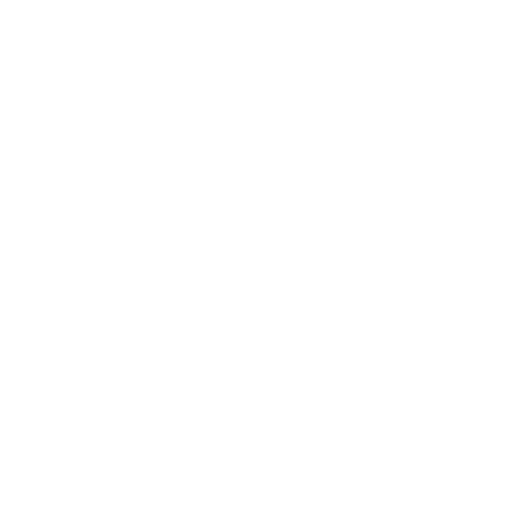
t = 0.00 s
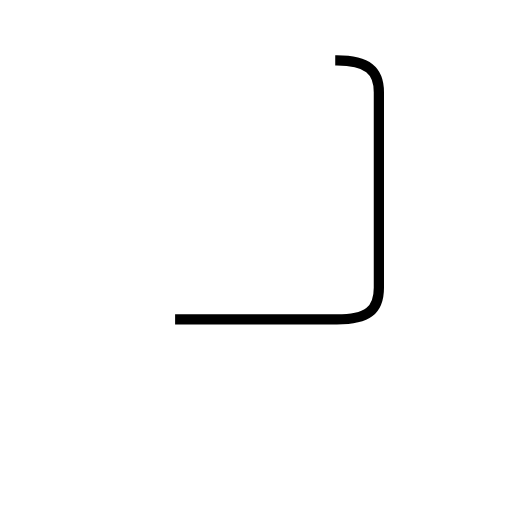
t = 1.41 s
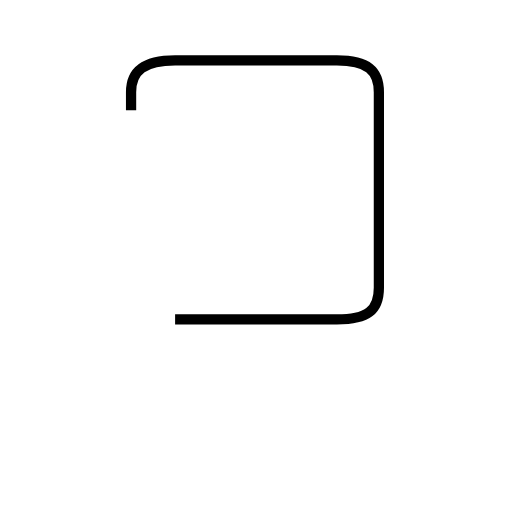
t = 2.11 s
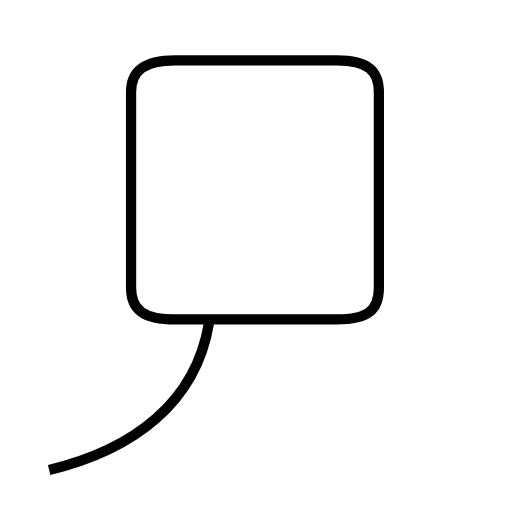
t = 3.49 s
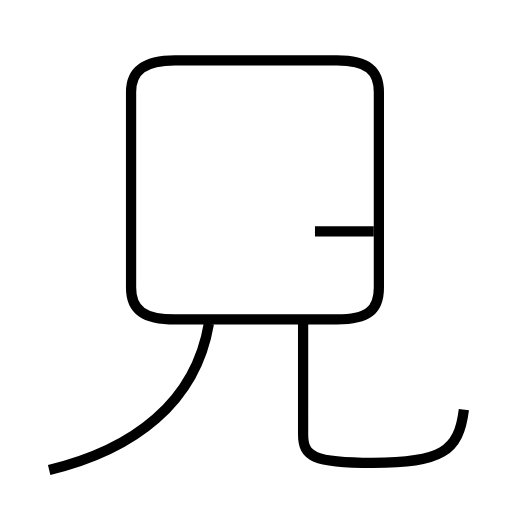
t = 4.60 s
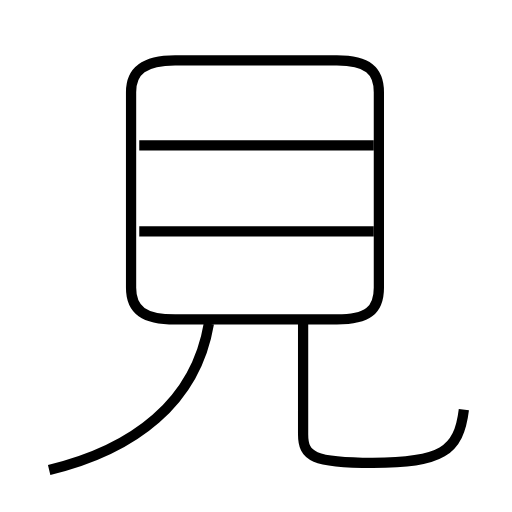
t = 5.81 s

The animated SVG that drew these frames (rendered in a browser with its animation timeline set to each time). Animation: 5 SMIL elements (animate=5); one cycle of 5.81 s.

<?xml version='1.0' encoding='utf-8'?>
<svg viewBox="0.0 -6.0 50.0 50.0" version="1.1" xmlns="http://www.w3.org/2000/svg"><rect x="-1000" y="-1000" width="2000" height="2000" stroke="white" fill="white" /><g style="fill:none;stroke:#000000;stroke-width:1"><path d="M 17.1 -12.8 L 32.9 -12.8 C 35.9 -12.8 37.0 -13.7 37.0 -15.9 L 37.0 -35.0 C 37.0 -37.1 35.9 -38.1 32.9 -38.1 L 17.1 -38.1 C 14.1 -38.1 12.8 -37.1 12.8 -35.0 L 12.8 -15.9 C 12.8 -13.7 14.1 -12.8 17.1 -12.8 Z " transform="translate(0.0 38.0)" stroke-dasharray="93.86405801919234" stroke-dashoffset="93.86405801919234"><animate attributeName="stroke-dashoffset" from="93.86405801919234" to="0" dur="2.81592174057577s" begin="0s" fill="freeze" /></path><path d="M 4.8 1.9 C 13.1 -0.1 19.1 -4.7 20.4 -12.4 " transform="translate(0.0 38.0)" stroke-dasharray="22.531023059755533" stroke-dashoffset="22.531023059755533"><animate attributeName="stroke-dashoffset" from="22.531023059755533" to="0" dur="0.675930691792666s" begin="2.81592174057577s" fill="freeze" /></path><path d="M 45.3 -4.0 C 44.8 0.1 43.1 1.2 36.4 1.2 C 30.6 1.2 29.6 0.6 29.6 -1.6 L 29.6 -12.8 " transform="translate(0.0 38.0)" stroke-dasharray="31.331153467307928" stroke-dashoffset="31.331153467307928"><animate attributeName="stroke-dashoffset" from="31.331153467307928" to="0" dur="0.9399346040192378s" begin="3.491852432368436s" fill="freeze" /></path><path d="M 36.5 -21.4 L 13.6 -21.4 " transform="translate(0.0 38.0)" stroke-dasharray="22.9" stroke-dashoffset="22.9"><animate attributeName="stroke-dashoffset" from="22.9" to="0" dur="0.6869999999999999s" begin="4.431787036387673s" fill="freeze" /></path><path d="M 36.5 -29.8 L 13.6 -29.8" transform="translate(0.0 38.0)" stroke-dasharray="22.9" stroke-dashoffset="22.9"><animate attributeName="stroke-dashoffset" from="22.9" to="0" dur="0.6869999999999999s" begin="5.1187870363876735s" fill="freeze" /></path></g></svg>
